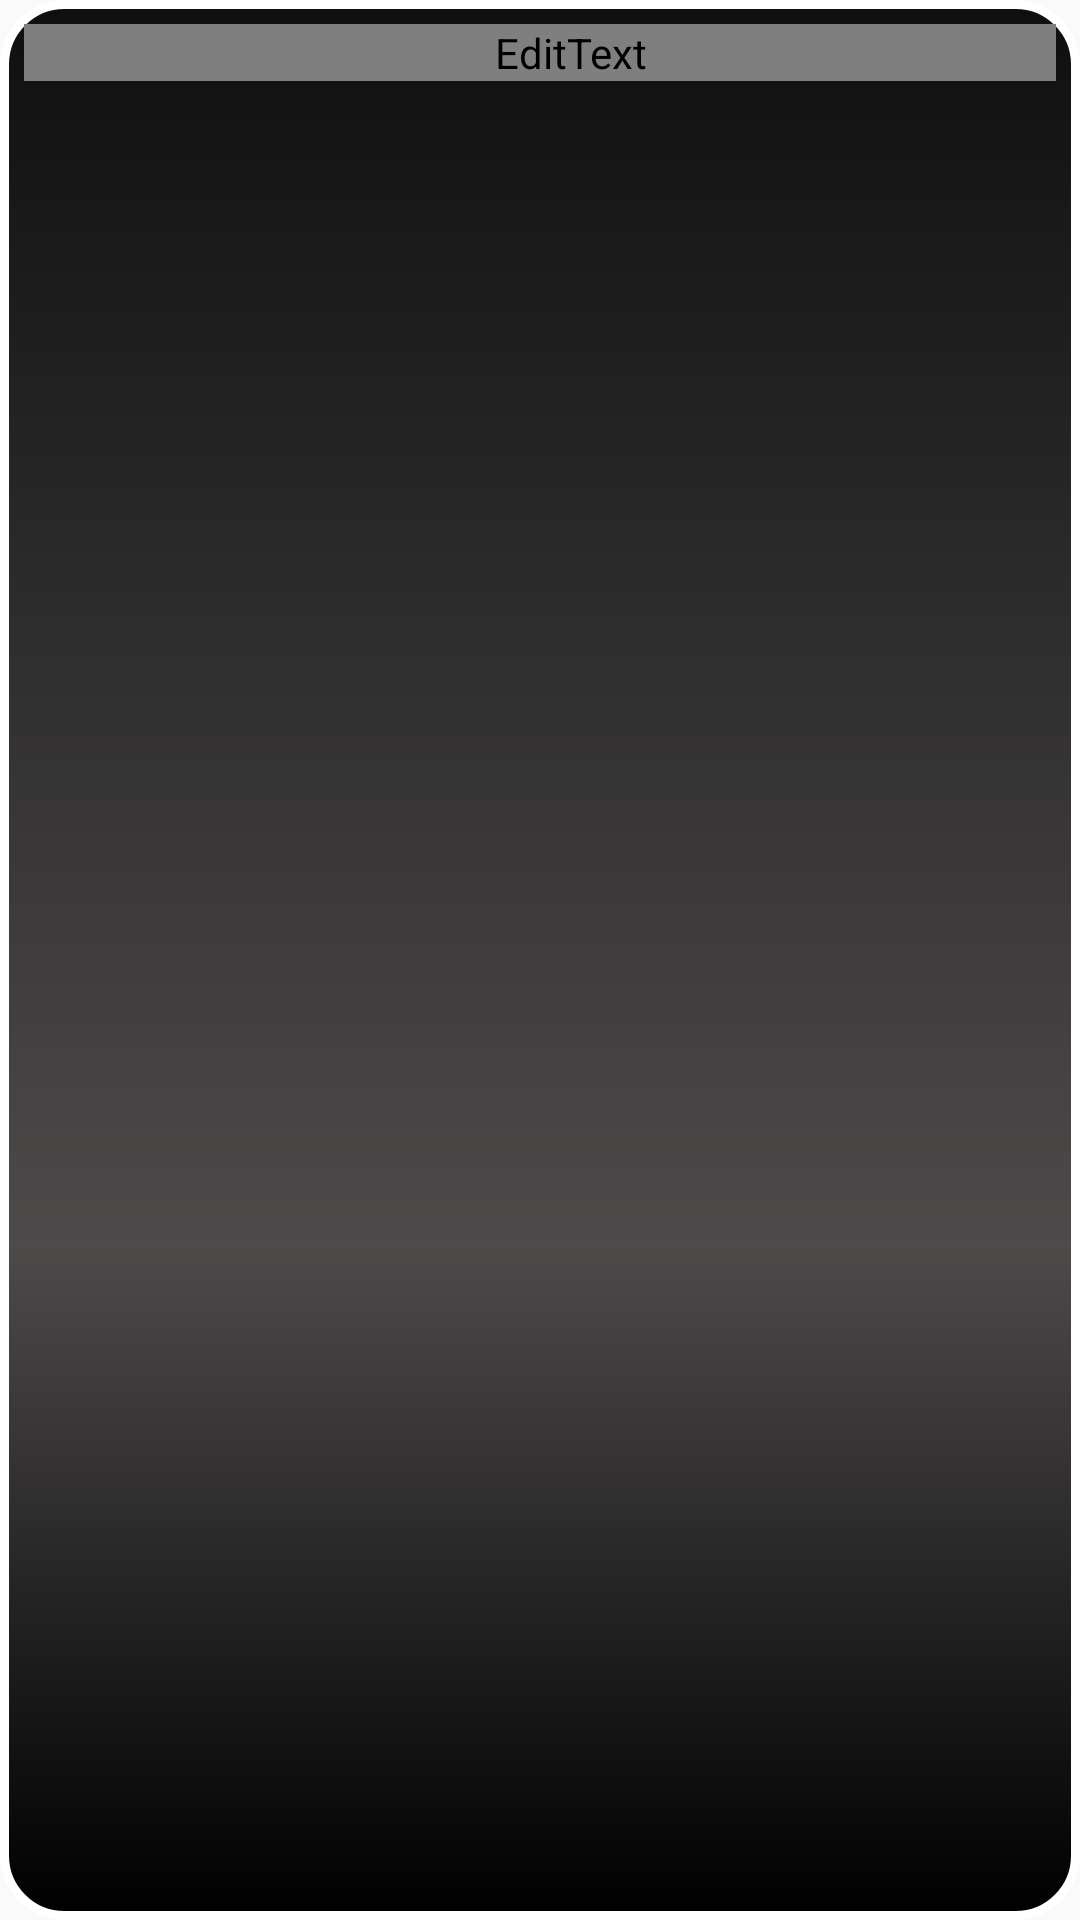

Android layout source for this screen:
<!-- AndroidManifest.xml: application theme AppTheme -->
<!-- res/layout/dialoglist.xml -->
<?xml version="1.0" encoding="utf-8"?>
<LinearLayout xmlns:android="http://schemas.android.com/apk/res/android"
    xmlns:app="http://schemas.android.com/apk/res-auto"
    xmlns:tools="http://schemas.android.com/tools"
    android:layout_width="match_parent"
    android:layout_height="match_parent"
    android:background="@drawable/dialog_bg"
    android:orientation="vertical">

    <EditText
        android:id="@+id/searchtxt"
        android:layout_width="match_parent"
        android:layout_height="wrap_content"
        android:layout_marginStart="8dp"
        android:layout_marginTop="8dp"
        android:layout_marginEnd="8dp"
        android:background="@drawable/search_bg"
        android:drawableLeft="@android:drawable/ic_menu_search"
        android:ems="10"
        android:fontFamily="@font/roboto"
        android:hint="Search"
        android:inputType="textPersonName"
        android:paddingStart="20dp"
        android:textColor="@color/txtcolor"
        android:textColorHint="@color/txtcolor"
        android:textSize="24sp" />

    <ListView
        android:id="@+id/list"
        android:layout_width="match_parent"
        android:layout_height="wrap_content"
        android:layout_margin="20dp"
        android:layout_marginStart="8dp"
        android:layout_marginTop="8dp"
        android:layout_marginEnd="8dp"
        android:clickable="false"
        android:drawSelectorOnTop="false" />
</LinearLayout>
<!-- resources referenced by this layout -->
<resources>
  <color name="txtcolor">#FFFFFF</color>
  <!-- drawable dialog_bg (drawable) -->
  <?xml version="1.0" encoding="utf-8"?>
  <shape xmlns:android="http://schemas.android.com/apk/res/android" android:shape="rectangle" >
      <corners
          android:radius="20dp"
          />
      <gradient
          android:angle="90"
          android:centerX="35%"
          android:centerColor="#4D4A4A"
          android:startColor="#000000"
          android:endColor="#0F0F0F"
          android:type="linear"
          />
      <padding
          android:left="0dp"
          android:top="0dp"
          android:right="0dp"
          android:bottom="0dp"
          />
      <size
          android:width="270dp"
          android:height="60dp"
          />
      <stroke
          android:width="3dp"
          android:color="#FFFFFF"
          />
  </shape>
  <!-- drawable search_bg (drawable) -->
  <?xml version="1.0" encoding="utf-8"?>
  <shape xmlns:android="http://schemas.android.com/apk/res/android" android:shape="rectangle" >
      <corners
          android:radius="400dp"
          />
  
      <padding
          android:left="0dp"
          android:top="0dp"
          android:right="0dp"
          android:bottom="0dp"
          />
      <size
          android:width="270dp"
          android:height="60dp"
          />
      <stroke
          android:width="3dp"
          android:color="#0000cd"
          />
  </shape>
  <style name="AppTheme" parent="Theme.AppCompat.Light.NoActionBar">
          
          <item name="colorPrimary">@color/colorPrimary</item>
          <item name="colorPrimaryDark">@color/colorPrimaryDark</item>
          <item name="colorAccent">@color/colorAccent</item>
          <item name="android:windowDrawsSystemBarBackgrounds">true</item>
          <item name="android:windowFullscreen">true</item>
      </style>
  <color name="colorPrimary">#008577</color>
  <color name="colorPrimaryDark">#00574B</color>
  <color name="colorAccent">#D81B60</color>
</resources>
